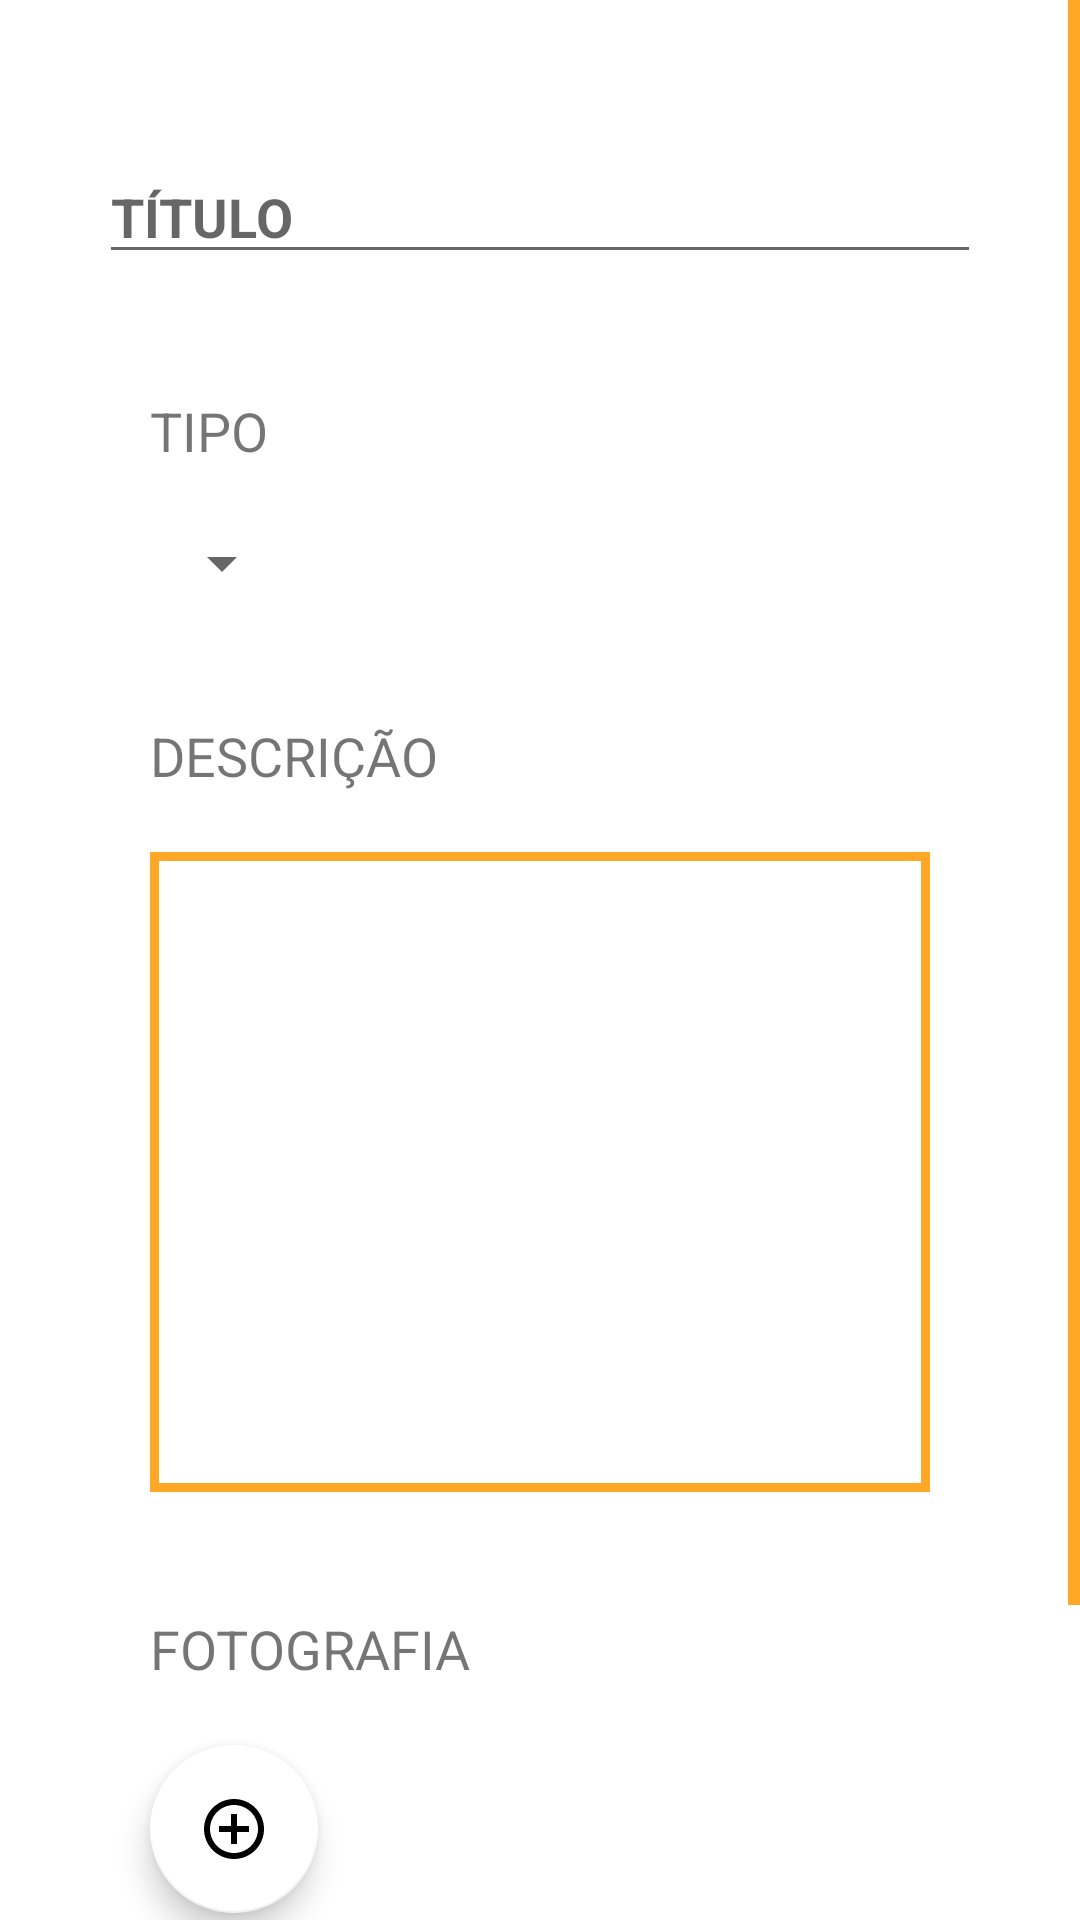

Here is an Android app screen rendered from its layout file. Give the layout XML and the strings, colors and styles it references.
<!-- AndroidManifest.xml: application theme Theme.CMApp -->
<!-- res/layout/activity_adicionar_anomalia.xml -->
<?xml version="1.0" encoding="utf-8"?>
<ScrollView xmlns:android="http://schemas.android.com/apk/res/android"
    xmlns:app="http://schemas.android.com/apk/res-auto"
    xmlns:tools="http://schemas.android.com/tools"
    android:layout_width="match_parent"
    android:layout_height="match_parent"
    android:fillViewport="true"
    android:scrollbarThumbVertical="@color/Primary">

    <RelativeLayout
        android:layout_width="match_parent"
        android:layout_height="match_parent"
        android:orientation="vertical"
        android:scrollbarThumbVertical="@color/Primary"
        android:scrollbars="vertical"
        tools:context=".AdicionarAnomalia">

        <EditText
            android:id="@+id/edtxtTituloAnomalia"
            android:layout_width="wrap_content"
            android:layout_height="wrap_content"
            android:layout_centerHorizontal="true"
            android:layout_marginTop="50dp"
            android:ems="14"
            android:hint="@string/title"
            android:inputType="text"
            android:textAllCaps="true"
            android:textColor="@color/Primary"
            android:textStyle="bold" />

        <TextView
            android:id="@+id/txtTipoAnomalia"
            android:layout_width="wrap_content"
            android:layout_height="wrap_content"
            android:layout_below="@+id/edtxtTituloAnomalia"
            android:layout_marginLeft="50dp"
            android:layout_marginTop="40dp"
            android:text="@string/tipo"
            android:textAllCaps="true"
            android:textSize="18sp" />

        <Spinner
            android:id="@+id/spinnerItems"
            android:layout_width="wrap_content"
            android:layout_height="wrap_content"
            android:layout_below="@+id/txtTipoAnomalia"
            android:layout_marginLeft="50dp"
            android:layout_marginTop="20dp"
            android:foregroundTint="@color/Primary"/>


        <TextView
            android:id="@+id/txtDescriçãoAnomalia"
            android:layout_width="wrap_content"
            android:layout_height="wrap_content"
            android:layout_below="@+id/spinnerItems"
            android:layout_marginLeft="50dp"
            android:layout_marginTop="40dp"
            android:text="@string/description"
            android:textAllCaps="true"
            android:textSize="18sp" />

        <EditText
            android:id="@+id/edtxtDescriçãoAnomalia"
            android:layout_width="match_parent"
            android:layout_height="wrap_content"
            android:layout_below="@+id/txtDescriçãoAnomalia"
            android:layout_marginLeft="50dp"
            android:layout_marginTop="20dp"
            android:layout_marginRight="50dp"
            android:background="@drawable/border"
            android:gravity="start"
            android:inputType="textMultiLine|textImeMultiLine"
            android:lines="10"
            android:overScrollMode="always"
            android:scrollbarStyle="insideInset"
            android:scrollbars="vertical"
            android:scrollHorizontally="false"
            android:textAlignment="textStart" />

        <TextView
            android:id="@+id/txtfotografiaAnomalia"
            android:layout_width="wrap_content"
            android:layout_height="wrap_content"
            android:layout_below="@+id/edtxtDescriçãoAnomalia"
            android:layout_marginLeft="50dp"
            android:layout_marginTop="40dp"
            android:text="@string/fotografia"
            android:textAllCaps="true"
            android:textSize="18sp" />

        <com.google.android.material.floatingactionbutton.FloatingActionButton
            android:id="@+id/addFotogrfia"
            android:layout_width="wrap_content"
            android:layout_height="wrap_content"
            android:layout_below="@+id/txtfotografiaAnomalia"
            android:layout_alignParentLeft="true"
            android:layout_marginLeft="50dp"
            android:layout_marginTop="20dp"
            android:layout_marginBottom="40dp"
            android:clickable="true"
            app:backgroundTint="@color/white"
            app:srcCompat="@drawable/ic_baseline_add_circle_outline_24"
            tools:ignore="VectorDrawableCompat" />

        <LinearLayout
            android:layout_width="match_parent"
            android:layout_height="wrap_content"
            android:layout_below="@+id/addFotogrfia"
            android:layout_alignParentBottom="true"
            android:layout_centerHorizontal="true"
            android:layout_marginTop="20dp"
            android:orientation="vertical">

            <Button
                android:id="@+id/btnGuardarAnomalia"
                android:layout_width="match_parent"
                android:layout_height="wrap_content"
                android:layout_marginLeft="50dp"
                android:layout_marginRight="50dp"
                android:text="@string/guardarAnomalia"
                app:backgroundTint="@color/Secondary"
                android:layout_marginBottom="20dp"/>
        </LinearLayout>
    </RelativeLayout>
</ScrollView>
<!-- resources referenced by this layout -->
<resources>
  <color name="Primary">#ffa726</color>
  <color name="Secondary">#ffcc80</color>
  <color name="white">#FFFFFFFF</color>
  <!-- drawable border (drawable) -->
  <?xml version="1.0" encoding="utf-8"?>
  <shape xmlns:android="http://schemas.android.com/apk/res/android"
      android:shape="rectangle">
      <stroke android:width="3dp" android:color="@color/Primary"/>
  </shape>
  <!-- drawable ic_baseline_add_circle_outline_24 (drawable) -->
  <vector android:height="24dp" android:tint="#FFA726"
      android:viewportHeight="24" android:viewportWidth="24"
      android:width="24dp" xmlns:android="http://schemas.android.com/apk/res/android">
      <path android:fillColor="@android:color/white" android:pathData="M13,7h-2v4L7,11v2h4v4h2v-4h4v-2h-4L13,7zM12,2C6.48,2 2,6.48 2,12s4.48,10 10,10 10,-4.48 10,-10S17.52,2 12,2zM12,20c-4.41,0 -8,-3.59 -8,-8s3.59,-8 8,-8 8,3.59 8,8 -3.59,8 -8,8z"/>
  </vector>
  <string name="description">DESCRIÇÃO</string>
  <string name="fotografia">Fotografia</string>
  <string name="guardarAnomalia">Guardar Anomalia</string>
  <string name="tipo">Tipo</string>
  <string name="title">TÍTULO</string>
  <style name="Theme.CMApp" parent="Theme.MaterialComponents.DayNight.DarkActionBar">
          
          <item name="colorPrimary">@color/Primary</item>
          <item name="colorPrimaryVariant">@color/purple_700</item>
          <item name="colorOnPrimary">@color/white</item>
  
          
          <item name="colorSecondary">@color/Secondary</item>
          <item name="colorSecondaryVariant">@color/teal_700</item>
          <item name="colorOnSecondary">@color/black</item>
  
          
          <item name="android:statusBarColor" tools:targetApi="l">?attr/colorPrimaryVariant</item>
          
      </style>
  <color name="purple_700">#ffcc80</color>
  <color name="teal_700">#FF018786</color>
  <color name="black">#FF000000</color>
</resources>
